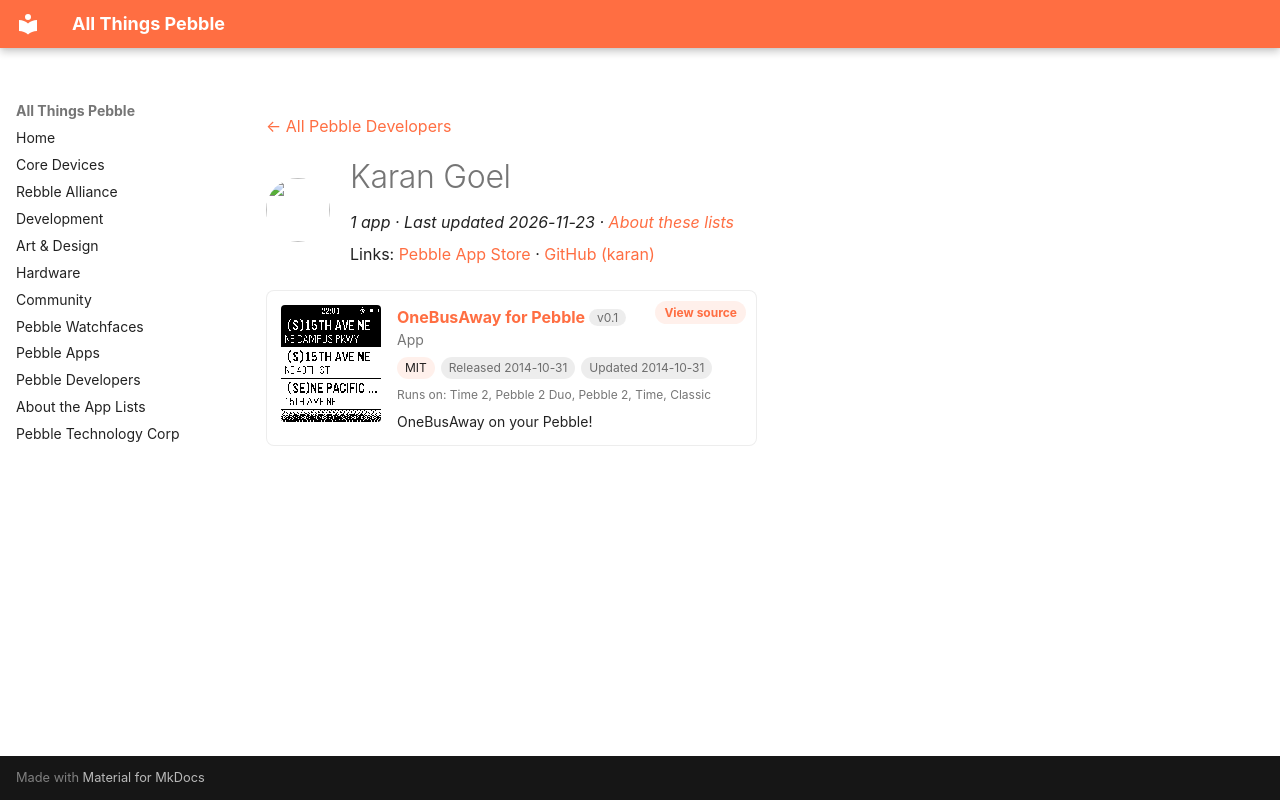

repository: saltedlolly/all-things-pebble · page: developers/karan-goel.html · generator: mkdocs

---
title: "Karan Goel"
hide:
  - toc
---

<!-- Generated by scripts/update_app_directory.py: do not edit by hand -->
[← All Pebble Developers](../developers.md)

<div class="dev-header" markdown>
<img class="dev-avatar" src="https://github.com/karan.png?size=128" alt="" width="64" height="64" loading="lazy" onerror="this.remove()">
<div class="dev-intro" markdown>

# Karan Goel

*1 app · Last updated 2026-11-23 · [About these lists](../about-app-lists.md)*

Links: [Pebble App Store](https://apps.repebble.com/apps/dev/karan-goel_541475c68bc9dcd65b0001a4) · [GitHub (karan)](https://github.com/karan)

</div>
</div>

<div class="app-grid dev-apps" data-search-exclude>
<div class="app-card" data-type="watchapp" data-title="onebusaway for pebble" data-released="2014-10-31" data-updated="2014-10-31">
<a class="app-shot" href="https://apps.repebble.com/54531ad3133890ddd1000053" data-search-exclude><img src="../images/apps/54531ad3133890ddd1000053.png" alt="OneBusAway for Pebble" loading="lazy"></a>
<div class="app-info">
<h2 class="app-name" id="app-54531ad3133890ddd1000053"><a href="https://apps.repebble.com/54531ad3133890ddd1000053">OneBusAway for Pebble</a> <span class="app-version" title="Latest version" data-search-exclude>v0.1</span></h2>
<a class="app-source" href="https://github.com/karan/PebBus" title="Source code" data-search-exclude>View source</a>
<div class="app-dev">App</div>
<div class="app-tags" data-search-exclude><span class="app-licence" title="Licence">MIT</span> <span title="First published in the app store">Released 2014-10-31</span> <span title="Latest release in the app store">Updated 2014-10-31</span></div>
<div class="app-watches" title="Supported watches" data-search-exclude>Runs on: Time 2, Pebble 2 Duo, Pebble 2, Time, Classic</div>
<p class="app-desc">OneBusAway on your Pebble!</p>
</div>
</div>
</div>
